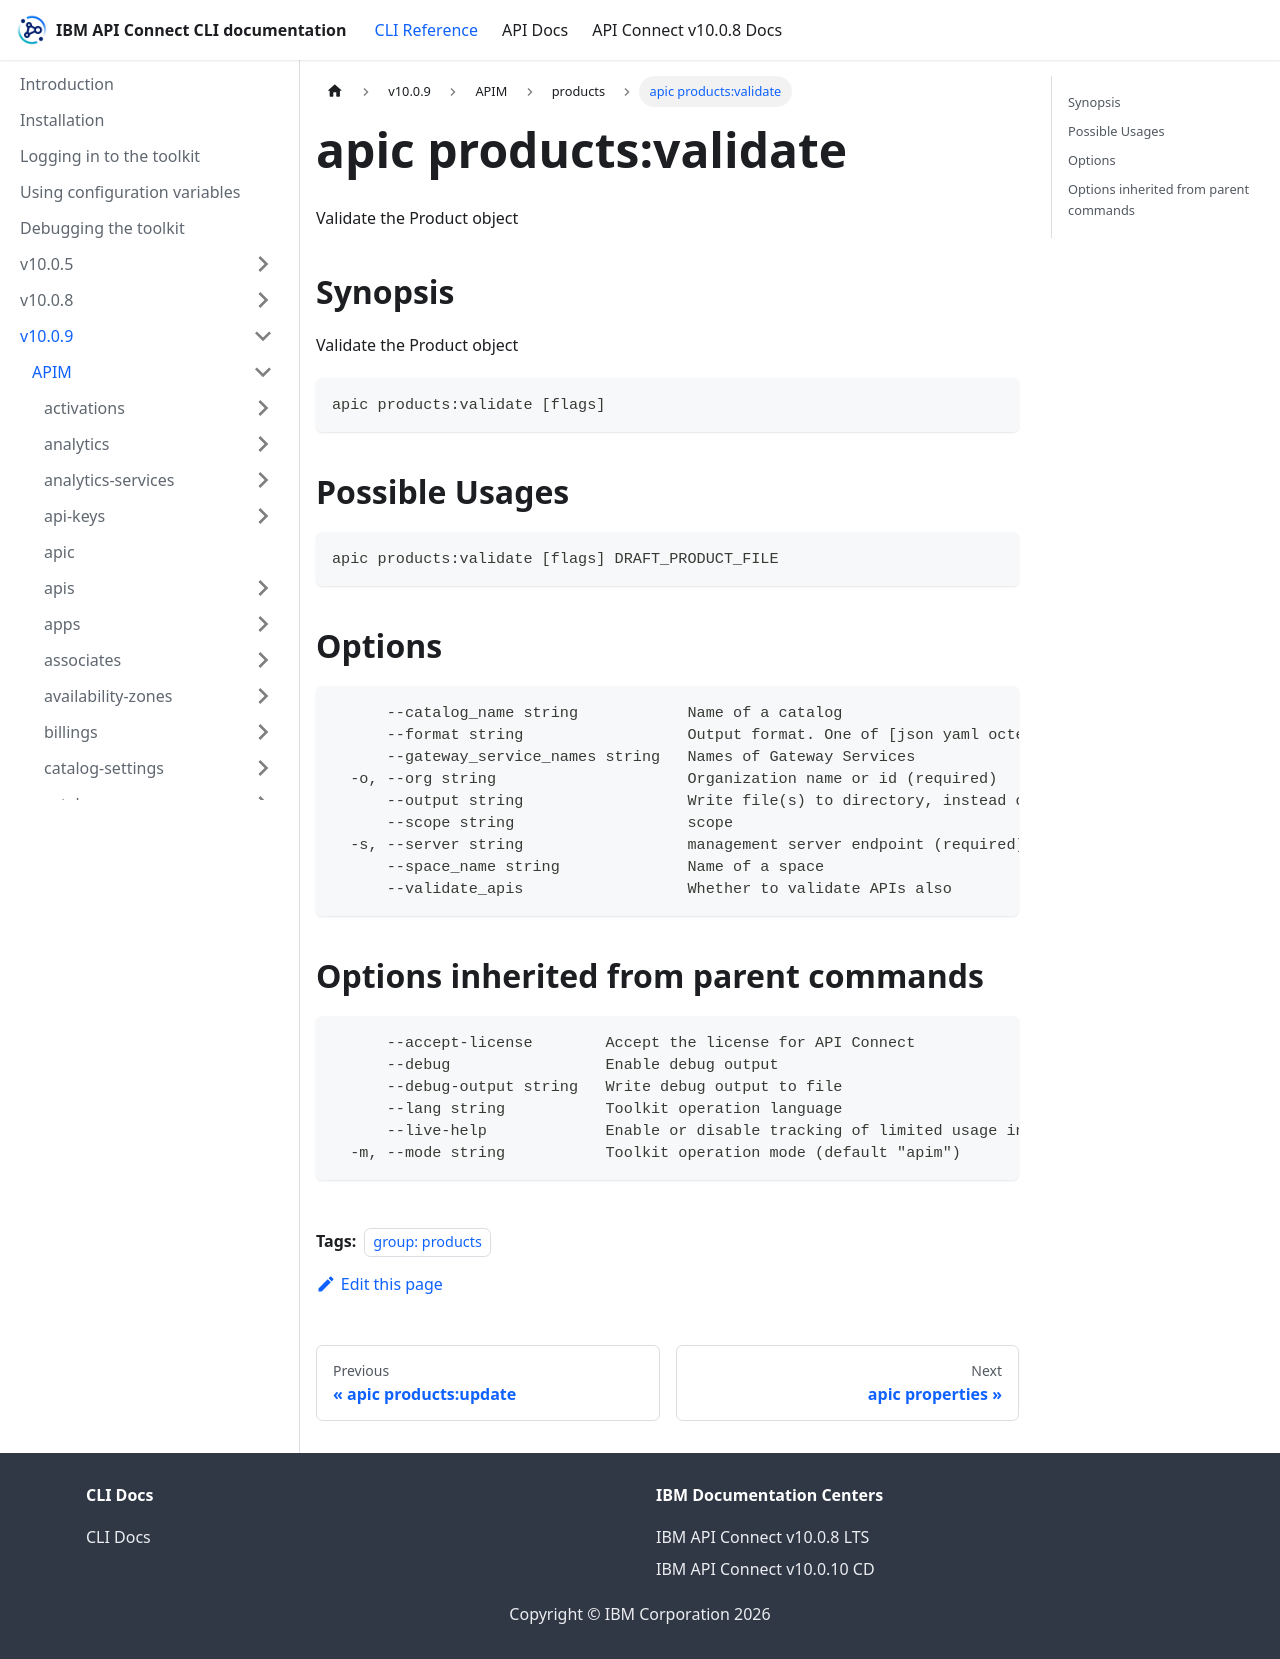

repository: ibm-apiconnect/clidocs · page: docs/v1009/apim/products/apic_products_validate.html · generator: docusaurus

---
tags:
- "group: products"
---
# apic products:validate

Validate the Product object

## Synopsis

Validate the Product object

```
apic products:validate [flags]
```

## Possible Usages

```
apic products:validate [flags] DRAFT_PRODUCT_FILE
```

## Options

```
      --catalog_name string            Name of a catalog
      --format string                  Output format. One of [json yaml octet-stream go-template=... go-template-file=...], defaults to yaml.
      --gateway_service_names string   Names of Gateway Services
  -o, --org string                     Organization name or id (required)
      --output string                  Write file(s) to directory, instead of STDOUT (default "-")
      --scope string                   scope
  -s, --server string                  management server endpoint (required)
      --space_name string              Name of a space
      --validate_apis                  Whether to validate APIs also
```

## Options inherited from parent commands

```
      --accept-license        Accept the license for API Connect
      --debug                 Enable debug output
      --debug-output string   Write debug output to file
      --lang string           Toolkit operation language
      --live-help             Enable or disable tracking of limited usage information
  -m, --mode string           Toolkit operation mode (default "apim")
```
